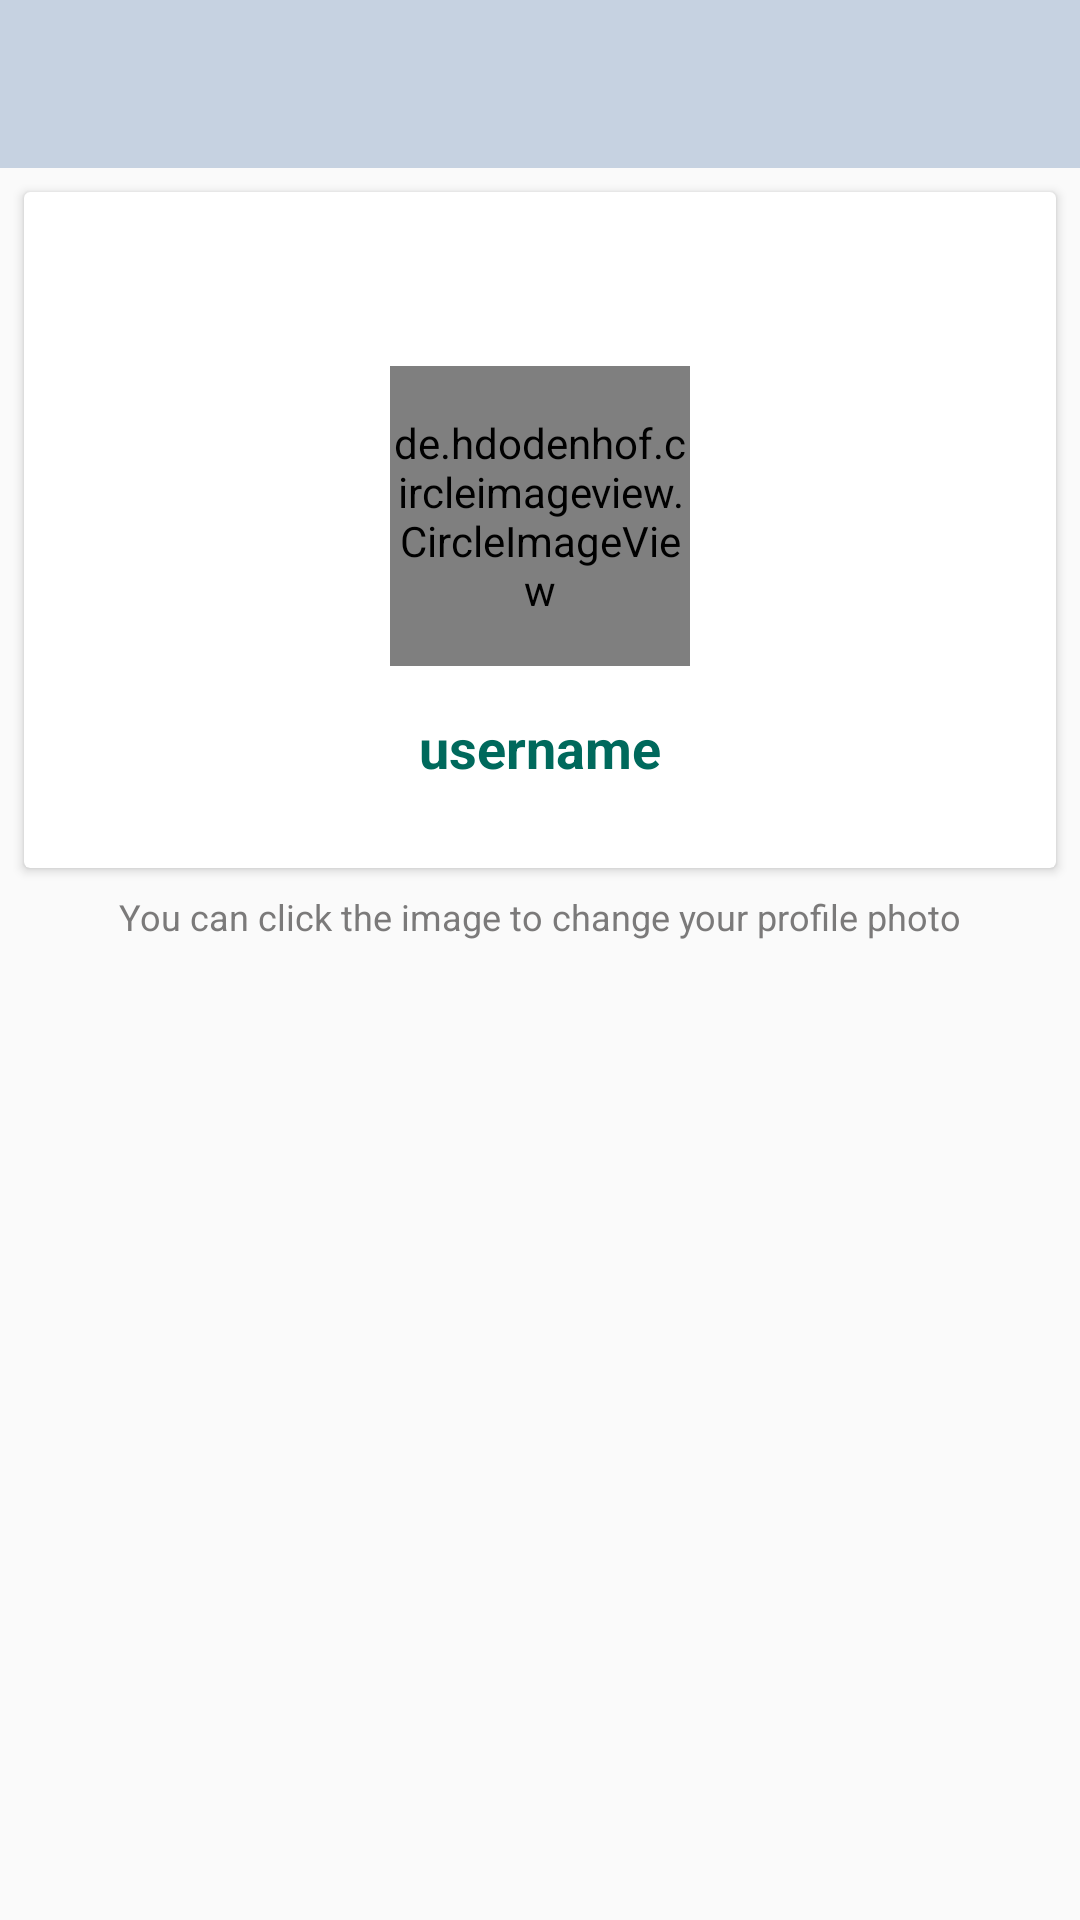

Android layout source for this screen:
<!-- AndroidManifest.xml: application theme AppTheme -->
<!-- res/layout/activity_profile.xml -->
<?xml version="1.0" encoding="utf-8"?>
<RelativeLayout xmlns:android="http://schemas.android.com/apk/res/android"
    xmlns:app="http://schemas.android.com/apk/res-auto"
    xmlns:tools="http://schemas.android.com/tools"
    android:layout_width="match_parent"
    android:layout_height="match_parent"
    tools:context=".ProfileActivity">


    <include
        android:id="@+id/toolbar"
        layout="@layout/bar_layout" />


    <android.support.v7.widget.CardView
        android:id="@+id/card_view"
        android:layout_width="match_parent"
        android:layout_height="wrap_content"
        android:layout_below="@id/toolbar"
        android:layout_centerHorizontal="true"
        android:paddingTop="10dp"
        android:padding="32dp"
        android:layout_margin="8dp">


        <RelativeLayout
            android:layout_width="match_parent"
            android:layout_height="wrap_content"
            android:padding="8dp">



            <de.hdodenhof.circleimageview.CircleImageView
                android:layout_width="100dp"
                android:layout_height="100dp"
                android:id="@+id/profile_image"
                android:layout_centerHorizontal="true"
                android:layout_marginTop="50dp"
                android:src="@mipmap/ic_launcher"/>

            <TextView
                android:id="@+id/username"
                android:layout_width="wrap_content"
                android:layout_height="wrap_content"
                android:text="username"
                android:layout_below="@id/profile_image"
                android:layout_centerHorizontal="true"
                android:layout_marginTop="15dp"
                android:textColor="@color/colorPrimaryDark"
                android:textStyle="bold"
                android:textSize="18sp"
                android:layout_marginBottom="20dp"/>

        </RelativeLayout>



    </android.support.v7.widget.CardView>

    <TextView
        android:id="@+id/tip"
        android:layout_width="wrap_content"
        android:layout_height="wrap_content"
        android:layout_below="@id/card_view"
        android:text="You can click the image to change your profile photo"
        android:textSize="12sp"
        android:layout_centerHorizontal="true"
        android:textColor="#7b7a7a"/>

</RelativeLayout>
<!-- res/layout/bar_layout.xml (included above) -->
<?xml version="1.0" encoding="utf-8"?>
<android.support.v7.widget.Toolbar
    xmlns:android="http://schemas.android.com/apk/res/android"
    xmlns:app="http://schemas.android.com/apk/res-auto" android:layout_width="match_parent"
    android:layout_height="wrap_content"
    android:id="@+id/toolbar"
    android:background="@color/mapnoxGrayLight"
    android:theme="@style/Base.ThemeOverlay.AppCompat.Dark.ActionBar"
    app:popupTheme="@style/MenuStyle">




</android.support.v7.widget.Toolbar>
<!-- resources referenced by this layout -->
<resources>
  <color name="colorPrimaryDark">#00695c</color>
  <color name="mapnoxGrayLight">#c6d2e1</color>
  <!-- mipmap ic_launcher: png bitmap (drawable, 3427 bytes) -->
  <style name="MenuStyle" parent="Theme.AppCompat.Light">
          <item name="android:background">@android:color/white</item>
      </style>
  <style name="AppTheme" parent="Theme.AppCompat.Light.NoActionBar">
          
          <item name="colorPrimary">@color/colorPrimary</item>
          <item name="colorPrimaryDark">@color/colorPrimaryDark</item>
          <item name="colorAccent">@color/colorAccent</item>
          <item name="android:windowActivityTransitions" />
      </style>
  <color name="colorPrimary">#009688</color>
  <color name="colorAccent">#b2dfdb</color>
</resources>
